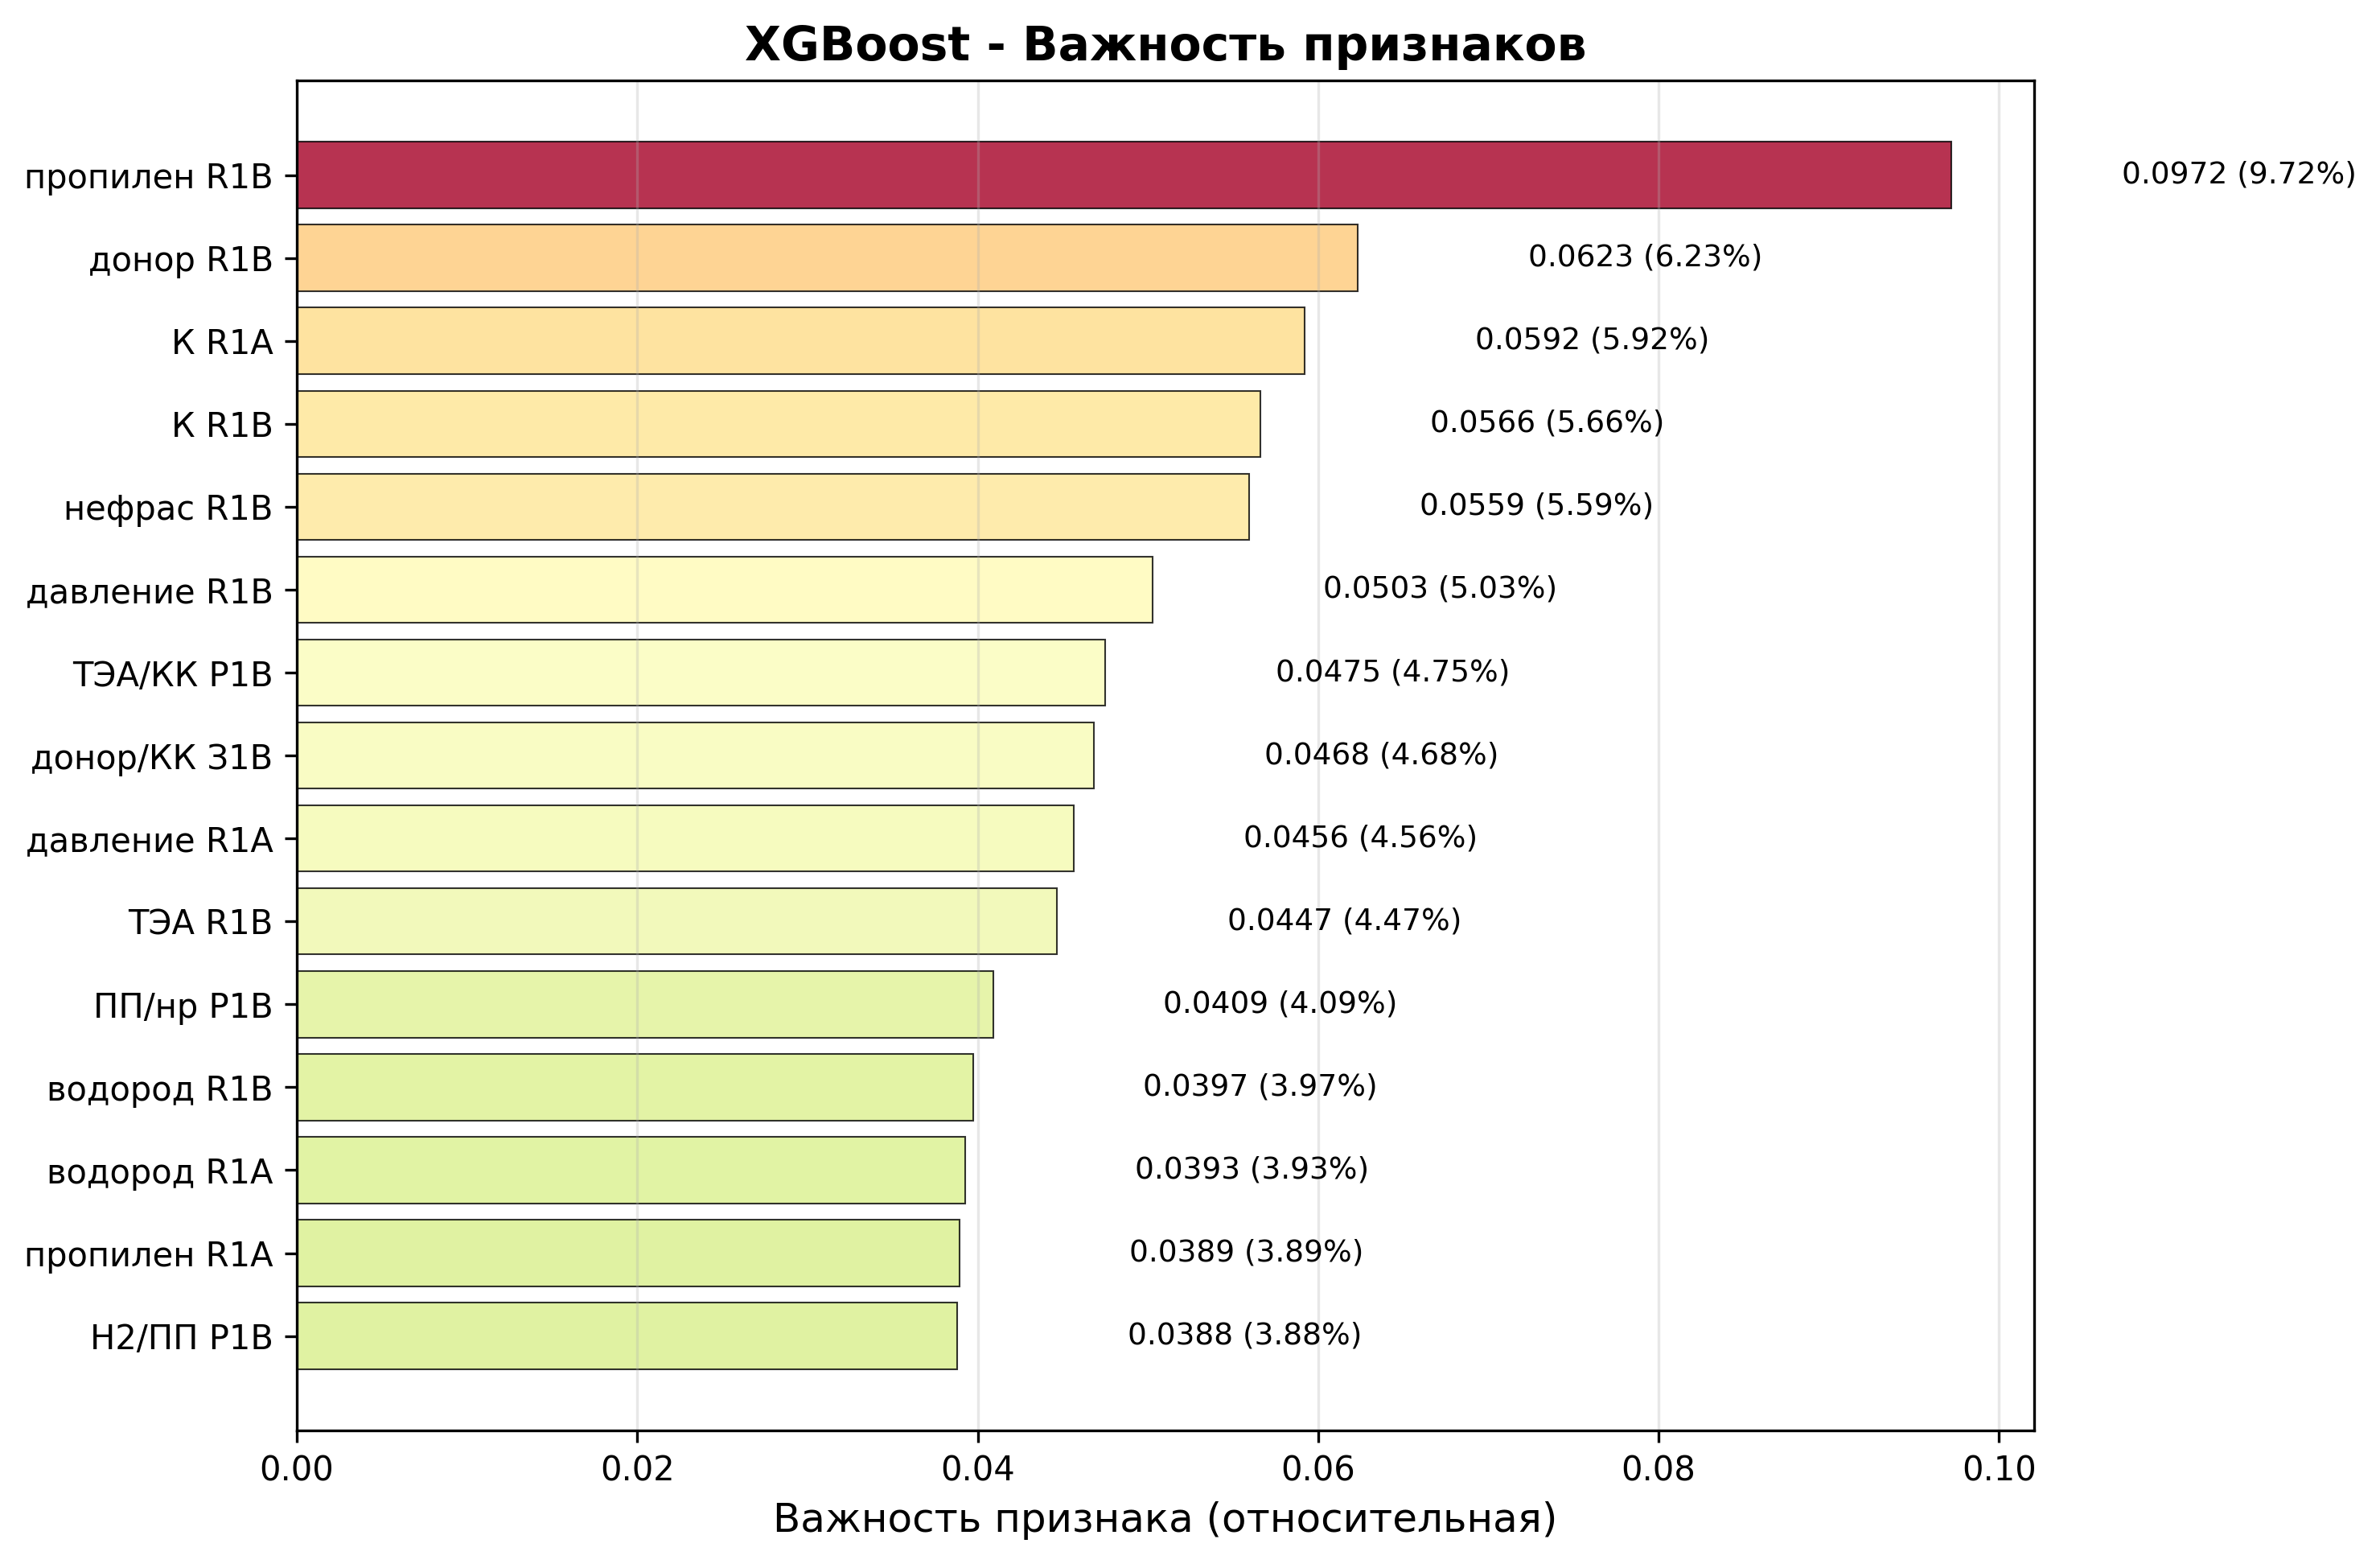

The table this chart was drawn from, first rows:
feature, importance_xgb
пропилен R1B, 0.09721
донор R1B, 0.06232
К R1A, 0.05922
К R1B, 0.0566
нефрас R1B, 0.05594
давление R1B, 0.05029
ТЭА/КК Р1В, 0.04749
донор/КК З1В, 0.04683
давление R1A, 0.04562
ТЭА R1B, 0.04467
ПП/нр Р1В, 0.04091
водород R1B, 0.03973
водород R1A, 0.03925
пропилен R1A, 0.03892
Н2/ПП Р1В, 0.03881
ТЭА/КК Р1А, 0.03818
Н2/ПП Р1А, 0.03801
донор R1A, 0.03753
нефрас R1A, 0.03568
донор/КК Р1А, 0.03556
ТЭА R1A, 0.03106
ПП/нр Р1А, 0.02016
